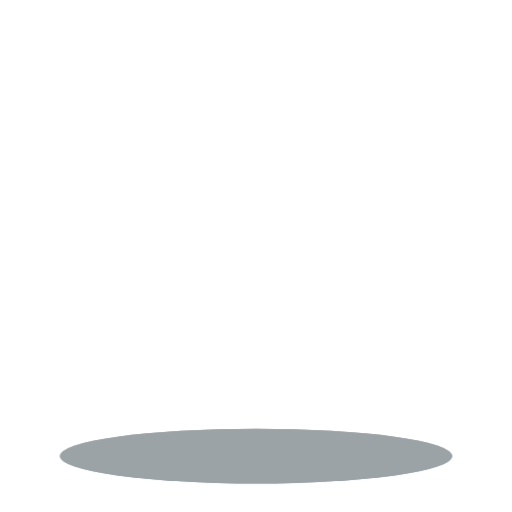
t = 0.00 s
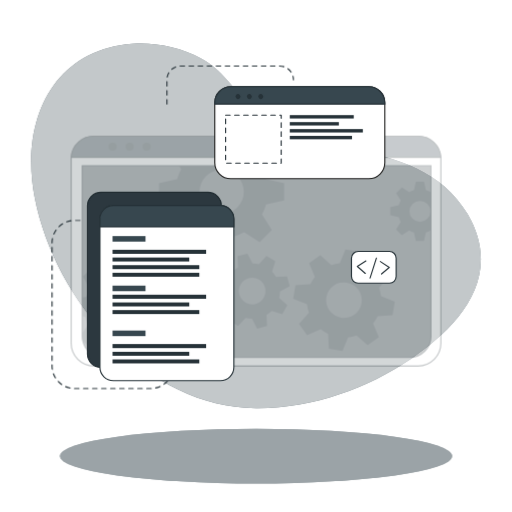
t = 1.50 s
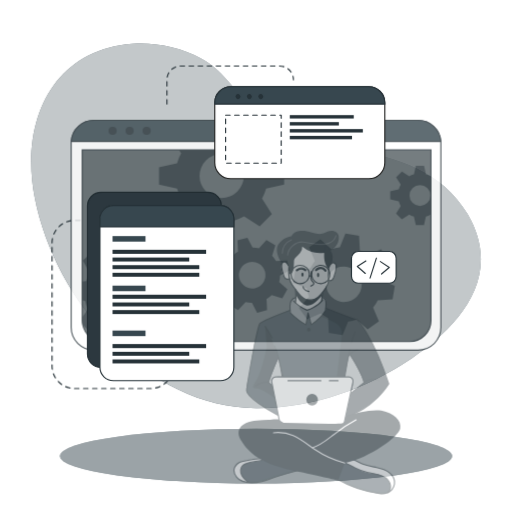
t = 1.95 s
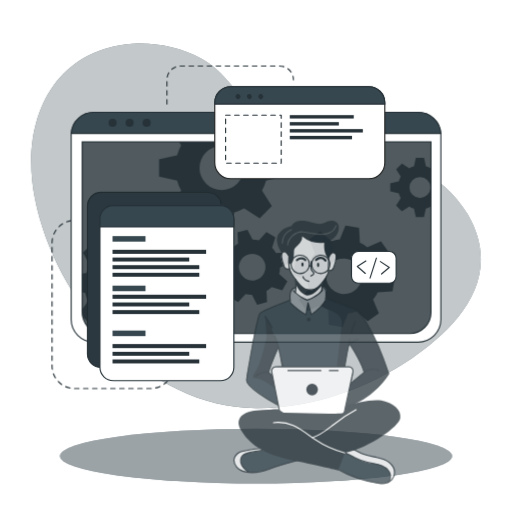
t = 2.40 s
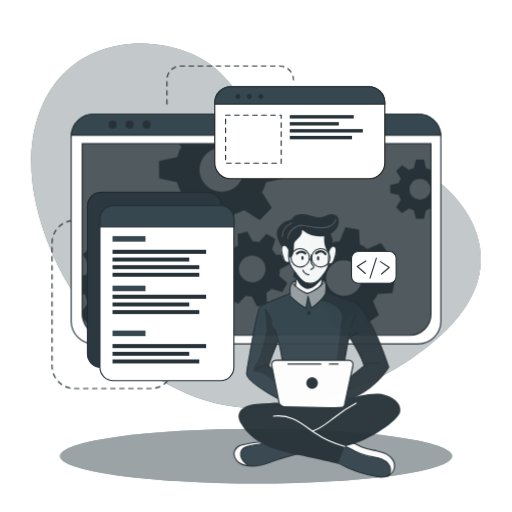
t = 2.85 s
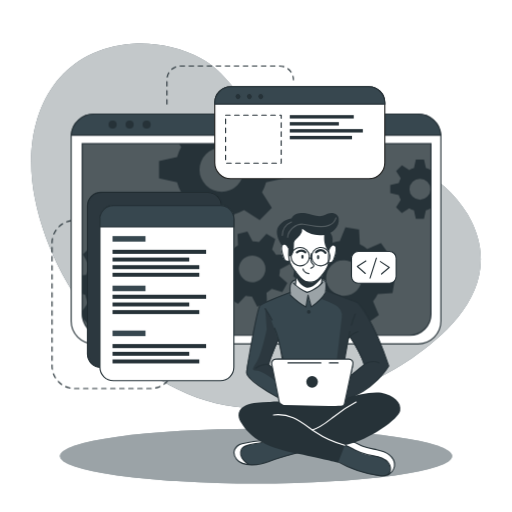
t = 3.30 s

The animated SVG that drew these frames (rendered in a browser with its animation timeline set to each time). Animation: 1 CSS @keyframes rule; one cycle of 3.30 s.

<svg class="animated" id="freepik_stories-developer-activity" xmlns="http://www.w3.org/2000/svg" viewBox="0 0 500 500" version="1.1" xmlns:xlink="http://www.w3.org/1999/xlink" xmlns:svgjs="http://svgjs.com/svgjs"><style>svg#freepik_stories-developer-activity:not(.animated) .animable {opacity: 0;}svg#freepik_stories-developer-activity.animated #freepik--background-simple--inject-2 {animation: 1s 1 forwards cubic-bezier(.36,-0.01,.5,1.38) slideUp;animation-delay: 0s;}svg#freepik_stories-developer-activity.animated #freepik--Lines--inject-2 {animation: 1s 1 forwards ease-out slideUp;animation-delay: 0.5s;opacity: 0}svg#freepik_stories-developer-activity.animated #freepik--Window--inject-2 {animation: 1.8s 1 forwards cubic-bezier(.36,-0.01,.5,1.38) slideUp;animation-delay: 1.0s;opacity: 0}svg#freepik_stories-developer-activity.animated #freepik--Graphics--inject-2 {animation: 1s 1 forwards ease-out slideUp;animation-delay: 0.5s;opacity: 0}svg#freepik_stories-developer-activity.animated #freepik--Character--inject-2 {animation: 1.6s 1 forwards ease-out slideUp;animation-delay: 1.5s;opacity: 0}            @keyframes slideUp {                0% {                    opacity: 0;                    transform: translateY(30px);                }                100% {                    opacity: 1;                    transform: inherit;                }            }        </style><g id="freepik--background-simple--inject-2" class="animable" style="transform-origin: 250px 220.489px;"><path d="M456.55,209.11c-48.74-83.48-180.95-53.75-207.95-94.35C234.77,94,219.3,69.87,196.86,57.34c-21.39-12-46.19-16.21-67.81-14.63C51.84,48.36,19.11,117.44,33.94,193.3,53.74,294.49,143.44,397.86,250,398.58,305.74,399,359,379,400.7,350.87l.93-.63C443.33,321.85,493.77,272.84,456.55,209.11Z" style="fill: rgb(55, 71, 79); transform-origin: 250px 220.489px;" id="eltz1u866qpyd" class="animable"></path><g id="elw5hh7e4ajuk"><path d="M456.55,209.11c-48.74-83.48-180.95-53.75-207.95-94.35C234.77,94,219.3,69.87,196.86,57.34c-21.39-12-46.19-16.21-67.81-14.63C51.84,48.36,19.11,117.44,33.94,193.3,53.74,294.49,143.44,397.86,250,398.58,305.74,399,359,379,400.7,350.87l.93-.63C443.33,321.85,493.77,272.84,456.55,209.11Z" style="fill: rgb(255, 255, 255); opacity: 0.7; transform-origin: 250px 220.489px;" class="animable"></path></g></g><g id="freepik--Lines--inject-2" class="animable" style="transform-origin: 168.685px 221.905px;"><path d="M78.19,215.18H72.77a21.93,21.93,0,0,0-21.93,21.93V357.45a21.93,21.93,0,0,0,21.93,21.93h74.36a21.93,21.93,0,0,0,21.93-21.93h0" style="fill: none; stroke: rgb(38, 50, 56); stroke-linecap: round; stroke-linejoin: round; stroke-width: 1.10311px; stroke-dasharray: 4.41242; transform-origin: 109.95px 297.28px;" id="elfvstv9r4uor" class="animable"></path><path d="M163,101.63V77.86A13.43,13.43,0,0,1,176.4,64.43h96.7a13.43,13.43,0,0,1,13.43,13.43h0" style="fill: none; stroke: rgb(38, 50, 56); stroke-linecap: round; stroke-linejoin: round; stroke-width: 1.10311px; stroke-dasharray: 4.41242; transform-origin: 224.765px 83.03px;" id="elw34dd0ppwni" class="animable"></path></g><g id="freepik--Shadow--inject-2" class="animable" style="transform-origin: 250px 445.4px;"><ellipse cx="250" cy="445.4" rx="191.52" ry="26.76" style="fill: rgb(55, 71, 79); transform-origin: 250px 445.4px;" id="elmqb7l9os84d" class="animable"></ellipse><g id="elhs6m0ruyl3s"><ellipse cx="250" cy="445.4" rx="191.52" ry="26.76" style="fill: rgb(255, 255, 255); opacity: 0.5; transform-origin: 250px 445.4px;" class="animable"></ellipse></g></g><g id="freepik--Window--inject-2" class="animable" style="transform-origin: 250px 223.55px;"><path d="M430.54,133.52V313.58a22.2,22.2,0,0,1-22.19,22.2H91.65a22.2,22.2,0,0,1-22.19-22.2V133.52c0-.53,0-1,.07-1.56a22.18,22.18,0,0,1,22.12-20.64h316.7A22.18,22.18,0,0,1,430.47,132C430.52,132.48,430.54,133,430.54,133.52Z" style="fill: rgb(255, 255, 255); stroke: rgb(38, 50, 56); stroke-linecap: round; stroke-linejoin: round; stroke-width: 1.10311px; transform-origin: 250px 223.55px;" id="elp0gxj1lj9l" class="animable"></path><path d="M80.26,140.28H420.87a0,0,0,0,1,0,0V306.61a20.8,20.8,0,0,1-20.8,20.8h-299a20.8,20.8,0,0,1-20.8-20.8V140.28a0,0,0,0,1,0,0Z" style="fill: rgb(38, 50, 56); transform-origin: 250.565px 233.845px;" id="elwrvoal7memb" class="animable"></path><g id="elejxfhoh1oj"><path d="M420.88,140.28V306.61a20.69,20.69,0,0,1-20.57,20.8H100.83a20.69,20.69,0,0,1-20.57-20.8V140.28Z" style="fill: rgb(255, 255, 255); opacity: 0.2; transform-origin: 250.57px 233.845px;" class="animable"></path></g><path d="M430.47,132H69.53a22.18,22.18,0,0,1,22.12-20.64h316.7A22.18,22.18,0,0,1,430.47,132Z" style="fill: rgb(55, 71, 79); stroke: rgb(38, 50, 56); stroke-miterlimit: 10; stroke-width: 1.10311px; transform-origin: 250px 121.68px;" id="elyapfwjiac5e" class="animable"></path><path d="M113.88,121.64a3.93,3.93,0,1,1-3.93-3.93A3.93,3.93,0,0,1,113.88,121.64Z" style="fill: rgb(38, 50, 56); transform-origin: 109.95px 121.64px;" id="elnteuyaw98a" class="animable"></path><path d="M130.5,121.64a3.93,3.93,0,1,1-3.93-3.93A3.93,3.93,0,0,1,130.5,121.64Z" style="fill: rgb(38, 50, 56); transform-origin: 126.57px 121.64px;" id="eluhnyl9q2isb" class="animable"></path><circle cx="143.19" cy="121.64" r="3.93" style="fill: rgb(38, 50, 56); transform-origin: 143.19px 121.64px;" id="el0t0k3q8qpsi" class="animable"></circle><path d="M420.87,140.28V306.61a20.8,20.8,0,0,1-20.8,20.8h-299a20.8,20.8,0,0,1-20.4-16.76v-.06a21,21,0,0,1-.38-4V140.28Z" style="fill: none; stroke: rgb(38, 50, 56); stroke-miterlimit: 10; stroke-width: 1.10311px; transform-origin: 250.58px 233.845px;" id="elldhe8ewkb7" class="animable"></path><path d="M420.55,166a20.94,20.94,0,0,0-4.62-1.91l-1.87-8.35h-7.94l-1.85,8.35a20.25,20.25,0,0,0-4.64,1.91l-7.17-4.59L386.85,167l4.51,7.17a20.35,20.35,0,0,0-1.91,4.64l-8.35,1.85v7.94l8.35,1.87a20,20,0,0,0,1.91,4.66l-4.59,7.22,5.62,5.61,7.21-4.59a20.39,20.39,0,0,0,4.63,1.92l1.86,8.34H414l1.86-8.34a20.78,20.78,0,0,0,4.62-1.92l.37.24V165.8Zm-10.44,29a10.26,10.26,0,1,1,10.26-10.25A10.25,10.25,0,0,1,410.11,195Z" style="fill: rgb(38, 50, 56); transform-origin: 400.975px 184.685px;" id="el9xp9114xazi" class="animable"></path><path d="M277.45,174.05V157.31l-17.6-3.91a45.51,45.51,0,0,0-4-9.77l2.13-3.35h-83.1l2.05,3.26a43,43,0,0,0-4,9.76l-17.61,3.92V174l17.61,3.93a43.65,43.65,0,0,0,4,9.84l-9.67,15.21,11.85,11.84,15.2-9.68a44.38,44.38,0,0,0,9.77,4.05L208,226.74H224.7l3.94-17.59a44.64,44.64,0,0,0,9.74-4.05l15.21,9.68,11.84-11.84-9.61-15.21a45.87,45.87,0,0,0,4-9.75Zm-61,13.26a21.63,21.63,0,1,1,21.63-21.63A21.62,21.62,0,0,1,216.45,187.31Z" style="fill: rgb(38, 50, 56); transform-origin: 216.385px 183.51px;" id="el3u5735bfz99" class="animable"></path><path d="M166.38,289l.71-13.29-13.77-3.88a37.21,37.21,0,0,0-2.82-7.9l8.32-11.68-8.92-9.89-12.46,7a36.51,36.51,0,0,0-7.59-3.63l-2.38-14.12L114.19,231l-3.84,13.81a35,35,0,0,0-7.9,2.8l-11.67-8.31-9.91,8.91,7.06,12.47a35,35,0,0,0-3.64,7.58l-4,.66v18l2.92.82A34.6,34.6,0,0,0,86,295.65l-5.74,8.05.38,6.89v.06l5.93,6.57,12.48-7.05a34.66,34.66,0,0,0,7.61,3.67L109,327.4h0l.11.57,13.28.7.35-1.27h0l3.49-12.53a35.53,35.53,0,0,0,7.94-2.8l11.65,8.3,9.9-8.9-7-12.48a34.53,34.53,0,0,0,3.59-7.57Zm-35.27-20.75a17.2,17.2,0,1,0-1.28,24.28A17.2,17.2,0,0,0,131.11,268.29Z" style="fill: rgb(38, 50, 56); transform-origin: 123.675px 279.835px;" id="elm01eaopkrsp" class="animable"></path><path d="M272.6,269.19a27.25,27.25,0,0,0,.81-6.29l9.55-5-2.64-9.69-10.78.5a27.27,27.27,0,0,0-3.87-5l3.19-10.31-8.7-5-7.28,7.94a28.8,28.8,0,0,0-6.27-.8l-5-9.55-9.68,2.63.51,10.79a27.24,27.24,0,0,0-5,3.87l-10.32-3.19-5,8.69,8,7.27a26,26,0,0,0-.79,6.27l-9.57,5,2.64,9.68,10.8-.51a25.39,25.39,0,0,0,3.85,5l-3.21,10.26,8.71,5,7.24-7.88a26.12,26.12,0,0,0,6.29.79l5,9.56,9.68-2.63-.43-9.22-.07-1.58a26.41,26.41,0,0,0,5.06-3.87l10.31,3.2,4.26-7.44.72-1.26Zm-22.87,5.88a13,13,0,1,1,9.1-15.9A13,13,0,0,1,249.73,275.07Z" style="fill: rgb(38, 50, 56); transform-origin: 246.36px 262.605px;" id="eli72qqxzv0k" class="animable"></path><path d="M383.32,286.23l2.2-13.3-13.46-5.41a35.27,35.27,0,0,0-1.93-8.3l9.69-10.79-7.84-11-13.36,5.67a35.38,35.38,0,0,0-7.22-4.48l-.78-14.49-13.3-2.2-5.45,13.4a37.15,37.15,0,0,0-8.27,1.95l-10.82-9.69-10.95,7.84,5.68,13.35a36.24,36.24,0,0,0-4.05,6.29c-.15.31-.31.62-.45.93l-14.48.8-2.21,13.28,2.18.88,11.28,4.55a35.18,35.18,0,0,0,1.93,8.26L292,294.63l7.85,11,13.35-5.7a35.06,35.06,0,0,0,7.21,4.52l.75,14.42,13.29,2.2,5.44-13.3a35.13,35.13,0,0,0,8.28-1.94l10.8,9.69,11-7.85-5.68-13.36a34.78,34.78,0,0,0,4.55-7.25Zm-37.3-.6a17.41,17.41,0,1,1,4-24.29A17.41,17.41,0,0,1,346,285.63Z" style="fill: rgb(38, 50, 56); transform-origin: 335.92px 271.5px;" id="el58eh1b8v5st" class="animable"></path></g><g id="freepik--Graphics--inject-2" class="animable" style="transform-origin: 236.115px 228.18px;"><rect x="85.39" y="187.77" width="130.8" height="171.01" rx="13.11" style="fill: rgb(55, 71, 79); stroke: rgb(38, 50, 56); stroke-miterlimit: 10; stroke-width: 1.10311px; transform-origin: 150.79px 273.275px;" id="elwoab2je092e" class="animable"></rect><g id="elw5sgt3kyyw9"><rect x="85.39" y="187.77" width="130.8" height="171.01" rx="13.11" style="opacity: 0.2; transform-origin: 150.79px 273.275px;" class="animable"></rect></g><path d="M228.36,213.8V358.59a13.11,13.11,0,0,1-13.11,13.12H110.67a13.11,13.11,0,0,1-13.1-13.12V213.8a13.11,13.11,0,0,1,13.1-13.11H215.25A13.11,13.11,0,0,1,228.36,213.8Z" style="fill: rgb(255, 255, 255); stroke: rgb(38, 50, 56); stroke-linecap: round; stroke-linejoin: round; stroke-width: 1.10311px; transform-origin: 162.965px 286.2px;" id="el7phd1rqbhbs" class="animable"></path><path d="M228.36,213.8v7.75H97.57V213.8a13.11,13.11,0,0,1,13.1-13.11H215.25A13.11,13.11,0,0,1,228.36,213.8Z" style="fill: rgb(55, 71, 79); stroke: rgb(38, 50, 56); stroke-miterlimit: 10; stroke-width: 1.10311px; transform-origin: 162.965px 211.12px;" id="ellgg7dckvs3" class="animable"></path><rect x="109.87" y="230.53" width="32.18" height="5.4" style="fill: rgb(55, 71, 79); transform-origin: 125.96px 233.23px;" id="elbbcjmqb7vv8" class="animable"></rect><rect x="109.87" y="278.92" width="32.18" height="5.4" style="fill: rgb(55, 71, 79); transform-origin: 125.96px 281.62px;" id="el2d0z1zp7gas" class="animable"></rect><rect x="109.87" y="322.8" width="32.18" height="5.4" style="fill: rgb(55, 71, 79); transform-origin: 125.96px 325.5px;" id="elyp8wlperes" class="animable"></rect><rect x="109.87" y="243.9" width="91.39" height="3.96" style="fill: rgb(38, 50, 56); transform-origin: 155.565px 245.88px;" id="el9ectwwiqtnq" class="animable"></rect><rect x="109.87" y="251.47" width="74.91" height="3.86" style="fill: rgb(38, 50, 56); transform-origin: 147.325px 253.4px;" id="el1y7l69t6dje" class="animable"></rect><rect x="109.87" y="258.92" width="84.72" height="3.86" style="fill: rgb(38, 50, 56); transform-origin: 152.23px 260.85px;" id="eleew2b59dix" class="animable"></rect><rect x="109.87" y="266.36" width="84.72" height="3.86" style="fill: rgb(38, 50, 56); transform-origin: 152.23px 268.29px;" id="el4oljpc4o56v" class="animable"></rect><rect x="109.87" y="287.78" width="91.39" height="3.96" style="fill: rgb(38, 50, 56); transform-origin: 155.565px 289.76px;" id="el63t0dpwmazy" class="animable"></rect><rect x="109.87" y="295.35" width="74.91" height="3.86" style="fill: rgb(38, 50, 56); transform-origin: 147.325px 297.28px;" id="el5shfz3sqzxu" class="animable"></rect><rect x="109.87" y="302.8" width="84.72" height="3.86" style="fill: rgb(38, 50, 56); transform-origin: 152.23px 304.73px;" id="elc2vhxr1h577" class="animable"></rect><rect x="109.87" y="335.96" width="91.39" height="3.96" style="fill: rgb(38, 50, 56); transform-origin: 155.565px 337.94px;" id="elcgne160nzbu" class="animable"></rect><rect x="109.87" y="343.54" width="74.91" height="3.86" style="fill: rgb(38, 50, 56); transform-origin: 147.325px 345.47px;" id="el1udatbhzd93" class="animable"></rect><rect x="109.87" y="350.99" width="84.72" height="3.86" style="fill: rgb(38, 50, 56); transform-origin: 152.23px 352.92px;" id="eloird5hflan" class="animable"></rect><path d="M375.77,100.29v58.52a15.63,15.63,0,0,1-15.64,15.63H225.35a15.63,15.63,0,0,1-15.64-15.63V100.29a15.65,15.65,0,0,1,15.64-15.64H360.13A15.64,15.64,0,0,1,375.77,100.29Z" style="fill: rgb(255, 255, 255); stroke: rgb(34, 34, 33); stroke-miterlimit: 10; stroke-width: 1.10311px; transform-origin: 292.74px 129.545px;" id="elkxxlotf5eao" class="animable"></path><path d="M375.77,100.29v1.34H209.71v-1.34a15.65,15.65,0,0,1,15.64-15.64H360.13A15.64,15.64,0,0,1,375.77,100.29Z" style="fill: rgb(55, 71, 79); stroke: rgb(38, 50, 56); stroke-miterlimit: 10; stroke-width: 1.10311px; transform-origin: 292.74px 93.14px;" id="el8fktclfi09r" class="animable"></path><path d="M234.11,95.94a2.4,2.4,0,1,1,0-3.39A2.41,2.41,0,0,1,234.11,95.94Z" style="fill: rgb(38, 50, 56); transform-origin: 232.409px 94.245px;" id="elz6wdxh3ipxs" class="animable"></path><path d="M245.23,95.94a2.4,2.4,0,1,1,0-3.39A2.41,2.41,0,0,1,245.23,95.94Z" style="fill: rgb(38, 50, 56); transform-origin: 243.529px 94.245px;" id="elv51nvya1rbp" class="animable"></path><path d="M256.35,95.94a2.4,2.4,0,1,1,0-3.39A2.41,2.41,0,0,1,256.35,95.94Z" style="fill: rgb(38, 50, 56); transform-origin: 254.649px 94.245px;" id="elwjqkigu150a" class="animable"></path><rect x="220.3" y="112.39" width="54.28" height="46.92" style="fill: none; stroke: rgb(38, 50, 56); stroke-linecap: round; stroke-linejoin: round; stroke-width: 1.10311px; stroke-dasharray: 4.41242; transform-origin: 247.44px 135.85px;" id="el3d2fej2e99u" class="animable"></rect><rect x="282.96" y="112.39" width="62.47" height="3.3" style="fill: rgb(38, 50, 56); transform-origin: 314.195px 114.04px;" id="el8637fpt04n6" class="animable"></rect><rect x="282.96" y="119.22" width="47.92" height="3.29" style="fill: rgb(38, 50, 56); transform-origin: 306.92px 120.865px;" id="elgxwikv99bz8" class="animable"></rect><rect x="282.96" y="126.02" width="71.35" height="3.33" style="fill: rgb(38, 50, 56); transform-origin: 318.635px 127.685px;" id="el0wed0f0ihkg" class="animable"></rect><rect x="282.96" y="132.65" width="60.76" height="3.33" style="fill: rgb(38, 50, 56); transform-origin: 313.34px 134.315px;" id="elalh4nlpy0ad" class="animable"></rect><rect x="343.23" y="245.53" width="43.61" height="30.99" rx="6.53" style="fill: rgb(255, 255, 255); stroke: rgb(38, 50, 56); stroke-linecap: round; stroke-linejoin: round; stroke-width: 1.10311px; transform-origin: 365.035px 261.025px;" id="elp349sj4gzx" class="animable"></rect><polyline points="357.3 254.85 348.91 260.11 356.7 267.01" style="fill: none; stroke: rgb(38, 50, 56); stroke-linecap: round; stroke-linejoin: round; stroke-width: 1.10311px; transform-origin: 353.105px 260.93px;" id="el0anqe1vo1xbd" class="animable"></polyline><polyline points="372.58 267.51 380.12 261.09 371.42 255.39" style="fill: none; stroke: rgb(38, 50, 56); stroke-linecap: round; stroke-linejoin: round; stroke-width: 1.10311px; transform-origin: 375.77px 261.45px;" id="elop2j7csonv8" class="animable"></polyline><line x1="361.38" y1="271.47" x2="367.57" y2="252.05" style="fill: none; stroke: rgb(38, 50, 56); stroke-linecap: round; stroke-linejoin: round; stroke-width: 1.10311px; transform-origin: 364.475px 261.76px;" id="elyzxh541wy5p" class="animable"></line></g><g id="freepik--Character--inject-2" class="animable animator-active" style="transform-origin: 309.678px 336.317px;"><path d="M296.86,440.47s-29,8.31-33.05,9.75c-3.68,1.3-13.66,4.8-21.15,3.71a15.89,15.89,0,0,1-2.14-.46c-7.59-2.26-11-4.37-12-9.14s2.78-8.29,6.42-10.54,23.38-4.6,23.38-4.6l4.77,1.4h0Z" style="fill: rgb(55, 71, 79); transform-origin: 262.608px 441.664px;" id="el6ohb7n2p71r" class="animable"></path><path d="M242.66,453.93a15.89,15.89,0,0,1-2.14-.46c-7.59-2.26-11-4.37-12-9.14s2.78-8.29,6.42-10.54,23.38-4.6,23.38-4.6l4.77,1.4c-4.32,2-20.4,3.09-23.91,5.11s-5.2,5.82-3.13,11C237.16,449.4,240.12,452.05,242.66,453.93Z" style="fill: rgb(255, 255, 255); transform-origin: 245.723px 441.56px;" id="el8mdno8lujyj" class="animable"></path><path d="M292.5,441.65s-21.78,5.64-30.42,9.25-25.11,5.19-31-2.25-.68-13.86,5.19-15.29,17.74-3.68,24.22-2.77" style="fill: none; stroke: rgb(38, 50, 56); stroke-linecap: round; stroke-linejoin: round; stroke-width: 1.10311px; transform-origin: 260.496px 442.151px;" id="elrqw29wmr76" class="animable"></path><path d="M243.09,453.54s-11.08-6.08-7.4-14.6c2.72-6.28,17.5-4.92,24.82-8.35" style="fill: none; stroke: rgb(38, 50, 56); stroke-linecap: round; stroke-linejoin: round; stroke-width: 1.10311px; transform-origin: 247.726px 442.065px;" id="elna5g0t9cw9" class="animable"></path><path d="M385.19,455.28c-.3,3-1.35,5.81-4.35,7.58-2,1.18-4.84,1.88-8.91,1.84-10.17-.13-29.29-7.4-29.29-7.4l-17.9-9.9,9.31-14.73,2.55-4,6.58,1.48s5.45,3.09,10.93,5.55,18.79,3,23.48,6.77S385.7,450.34,385.19,455.28Z" style="fill: rgb(55, 71, 79); transform-origin: 354.99px 446.686px;" id="el56l872syxec" class="animable"></path><path d="M385.19,455.28c-.3,3-1.35,5.81-4.35,7.58a13.39,13.39,0,0,0-.5-8.94c-2-4.49-8.51-8.45-17.07-9.11s-15.11-4.66-18.54-6.45c-2.68-1.39-8.33-4.43-10.68-5.69l2.55-4,6.58,1.48s5.45,3.09,10.93,5.55,18.79,3,23.48,6.77S385.7,450.34,385.19,455.28Z" style="fill: rgb(255, 255, 255); transform-origin: 359.645px 445.765px;" id="elhexrt4f81t9" class="animable"></path><path d="M328.71,450.18a112.86,112.86,0,0,0,41.9,14.31c3.26.39,7.05.45,9.23-2a6.82,6.82,0,0,0,1.5-5.11c-.39-4.6-4.26-8.24-8.5-10.07s-8.91-2.25-13.42-3.26a53.38,53.38,0,0,1-12.9-4.72c-3.24-1.69-6.37-3.74-9.94-4.5s-7.82.16-9.73,3.28" style="fill: none; stroke: rgb(38, 50, 56); stroke-linecap: round; stroke-linejoin: round; stroke-width: 1.10311px; transform-origin: 354.118px 449.635px;" id="els90vby0c0s9" class="animable"></path><path d="M378.64,463.74a11.92,11.92,0,0,0,6.55-8.46c.65-4.33-1.82-8.69-5.29-11.35s-7.82-3.92-12.11-4.81S359.11,437.63,355,436c-6.27-2.46-12.46-7.3-19-5.57" style="fill: none; stroke: rgb(38, 50, 56); stroke-linecap: round; stroke-linejoin: round; stroke-width: 1.10311px; transform-origin: 360.647px 446.902px;" id="el3380wos26nl" class="animable"></path><path d="M348.91,295.26l-30.29-11.52-.38-.15s.11-.8.2-2c.19-2.42.29-6.36-.85-7.69-1.69-2-6.47-.32-11.14-2.46s-13.3,1.69-13.3,1.69-6.24-1.15-9,3.35c-1.4,3.63-.92,9-.92,9l-.57.2c-3.61,1.35-23.25,8.74-27.4,11.71-4.59,3.25-9.67,36.62-11.3,46.42s-4.53,18.63-3.06,22,22.57,19.62,34.71,23.81,55.19,3,55.19,3,.7-.19,1.95-.59c7.28-2.34,33.11-12,46.82-34.68C379.59,357.39,366.31,313.86,348.91,295.26Zm-81.84,56.13c-2.23,1.58-1,7.7-1,7.7l-3.79-3.34,9.52-23.41,4.06,18S269.3,349.82,267.07,351.39Zm76.16,14.87c-1.05.54,3-10.71,1.08-13.26s-7.71-2.31-7.71-2.31l.49-3.07,3.43-17.6,1.14-1.35s11.78,20.19,13.89,27.31C355.55,356,342.71,366.26,343.23,366.26Z" style="fill: rgb(55, 71, 79); transform-origin: 310.033px 331.783px;" id="elk5pq9fn4gy" class="animable"></path><path d="M291.72,222.25l-15.64,16.6s-2.15,1.91-1.3,6.72,2.85,9,4.36,9.28a21.37,21.37,0,0,0,3.62.32s3.35,7.26,5.73,10.11c0,0,.82,11.21.38,14.32,0,0,5.62,4.91,10.91,5.53s13.46-7.48,13.46-7.48l2-9.92s4.8-7.28,5.12-9.22,2.52-1.44,3.6-2.4,3.57-5.23,4-9.27.44-8.68-4.25-7.32c-4.07-1.09-1.52-9.69-1.52-9.69l-7.15-6.3Z" style="fill: rgb(255, 255, 255); transform-origin: 301.36px 253.707px;" id="el9a2si2lxdbv" class="animable"></path><g id="elrzae6t10cd"><path d="M318.62,283.74a17.67,17.67,0,0,1-.81,1.81c-2.58,4.86-13.82,14.13-13.82,14.13l-3.4-10.45-1.86,10.45c-3.75-1.64-15.19-11.55-15.19-11.55s-.39-.93-.86-2.38l.57-.2s-.48-5.41.92-9c2.74-4.5,9-3.35,9-3.35s8.63-3.83,13.3-1.69,9.45.48,11.14,2.46.65,9.66.65,9.66Z" style="fill: rgb(255, 255, 255); opacity: 0.5; transform-origin: 300.65px 285.27px;" class="animable"></path></g><g id="el7rqj1c2o1xk"><path d="M348.91,295.26l-30.29-11.52-.38-.15s.11-.8.2-2l-.63,3.93-4.48,6.08a124,124,0,0,1,14,6.16A12.28,12.28,0,0,1,333.73,310l-5.58,47.75-2.29,27.11,6.91,7.17c7.28-2.34,33.11-12,46.82-34.68C379.59,357.39,366.31,313.86,348.91,295.26Zm-5.68,71c-1.05.54,3-10.71,1.08-13.26s-7.71-2.31-7.71-2.31l.49-3.07,3.43-17.6,1.14-1.35s11.78,20.19,13.89,27.31C355.55,356,342.71,366.26,343.23,366.26Z" style="opacity: 0.2; transform-origin: 346.46px 336.81px;" class="animable"></path></g><g id="elsilvo1xv23n"><path d="M277.87,353l-4.71-15.74s-8.45-28.81-14.24-35.91l1.52,20.26s-5,24.2-9.57,31.39-5.59,9,0,9,19.2,10.84,19.2,10.84l-1.05-9ZM266,359.09l-3.79-3.34,9.52-23.41,4.06,18s-6.52-.49-8.75,1.08S266,359.09,266,359.09Z" style="opacity: 0.2; transform-origin: 262.46px 337.095px;" class="animable"></path></g><path d="M288.49,265.28s.86,8.49,0,12.37" style="fill: none; stroke: rgb(38, 50, 56); stroke-linecap: round; stroke-linejoin: round; stroke-width: 1.10311px; transform-origin: 288.681px 271.465px;" id="el5x5cxmoofee" class="animable"></path><path d="M314.11,276.51a36.53,36.53,0,0,1,.94-8.11" style="fill: none; stroke: rgb(38, 50, 56); stroke-linecap: round; stroke-linejoin: round; stroke-width: 1.10311px; transform-origin: 314.58px 272.455px;" id="elgj2lcm2eoqv" class="animable"></path><path d="M316.38,228.58s5.14,6.45,4.87,11.33-.65,10.66-.52,16.32-9.09,17.52-13.83,18.57-8.82,1.32-11.85-1.71-6.06-7.24-10-12.64-3-17.25-3-17.25" style="fill: none; stroke: rgb(38, 50, 56); stroke-linecap: round; stroke-linejoin: round; stroke-width: 1.10311px; transform-origin: 301.606px 252.052px;" id="el5u7br3hnc0h" class="animable"></path><path d="M304,247.71a26.82,26.82,0,0,0-.4,5.37,6.05,6.05,0,0,0,1.32,4.2c.57.58,1.39,1.05,1.5,1.85a2,2,0,0,1-1.06,1.75,15.55,15.55,0,0,0-1.85,1.1" style="fill: none; stroke: rgb(38, 50, 56); stroke-linecap: round; stroke-linejoin: round; stroke-width: 1.10311px; transform-origin: 304.965px 254.845px;" id="elm0v1as66gjn" class="animable"></path><path d="M295.87,262.6s.59,3.83,5.72,4.63" style="fill: none; stroke: rgb(38, 50, 56); stroke-linecap: round; stroke-linejoin: round; stroke-width: 1.10311px; transform-origin: 298.73px 264.915px;" id="elliiyl085udp" class="animable"></path><path d="M296.4,250.63c0,1.11-.48,2-1.07,2s-1.07-.89-1.07-2,.48-2,1.07-2S296.4,249.53,296.4,250.63Z" style="fill: rgb(38, 50, 56); transform-origin: 295.33px 250.63px;" id="elmkmqz4vr3h" class="animable"></path><path d="M311.71,251.11c0,1.11-.48,2-1.07,2s-1.07-.9-1.07-2,.48-2,1.07-2S311.71,250,311.71,251.11Z" style="fill: rgb(38, 50, 56); transform-origin: 310.64px 251.11px;" id="elpboqjr4e0q" class="animable"></path><path d="M308.62,246.26s5-5,9.19.58" style="fill: none; stroke: rgb(38, 50, 56); stroke-linecap: round; stroke-linejoin: round; stroke-width: 2.20621px; transform-origin: 313.215px 245.52px;" id="el9137gho0tjv" class="animable"></path><path d="M298.09,246.36s-3.16-3.54-8.14,0" style="fill: none; stroke: rgb(38, 50, 56); stroke-linecap: round; stroke-linejoin: round; stroke-width: 2.20621px; transform-origin: 294.02px 245.573px;" id="eldyagqauscjn" class="animable"></path><path d="M288.87,270s3.05,8.4,9.86,10.79,15.85-10,15.85-10l-.47-1.61s-5.93,7.7-12.52,6.39-13.1-10.25-13.1-10.25Z" style="fill: rgb(38, 50, 56); transform-origin: 301.535px 273.208px;" id="el9w5428grb9d" class="animable"></path><path d="M282.76,254.85s-4.06,1.43-5.14-1.73-4.78-11.49-1.54-14.27,5.84,3.67,5.84,3.67" style="fill: none; stroke: rgb(38, 50, 56); stroke-linecap: round; stroke-linejoin: round; stroke-width: 1.10311px; transform-origin: 278.769px 246.664px;" id="el9ocl9olwtef" class="animable"></path><path d="M320.72,256.57s3.77.76,4.85-2.4,4.78-11.49,1.54-14.27-5.84,3.67-5.84,3.67" style="fill: none; stroke: rgb(38, 50, 56); stroke-linecap: round; stroke-linejoin: round; stroke-width: 1.10311px; transform-origin: 324.566px 247.927px;" id="elgjkbuhncpl" class="animable"></path><path d="M281.92,250.63a5.62,5.62,0,0,0,3.56-2.1,8.74,8.74,0,0,0,1-3.19,37.59,37.59,0,0,0,.56-6.44,8.81,8.81,0,0,1,.23-2.51,6.6,6.6,0,0,1,1.36-2.23c1.41-1.66,3.12-3.06,4.47-4.78a8,8,0,0,0,2-6,27.45,27.45,0,0,0,22.47,5.81c7.15-1.4,14-7.67,13.17-15.55a6.37,6.37,0,0,0-5-5.48c-3.53-.88-6.7,1-9.9,2.21-5.83,2.2-11.54-1.58-17.43-2.21-5-.55-11.23.08-13.85,5.09,0,0-9,1.06-13,8.5s3.57,17.73,3.57,17.73,3-3.68,6.93,3.76Z" style="fill: rgb(38, 50, 56); transform-origin: 300.601px 229.282px;" id="elljjnrp0vp5" class="animable"></path><path d="M317,226.68s-2.34,12.2,3.77,18.11c0,0,1.34-3.67,2.69-4.57a14.13,14.13,0,0,0-1.07-13.54C317.87,219.58,317,226.68,317,226.68Z" style="fill: rgb(38, 50, 56); transform-origin: 320.631px 234.157px;" id="elo9nnp6kvpvm" class="animable"></path><g id="elkm392cf992q"><path d="M328.14,212.8a11.49,11.49,0,0,1-7,7.27c-8.48,3.46-16.71-.37-25.21-1.12-6.93-.62-14.58,5.64-15.07,12.76" style="fill: none; stroke: rgb(255, 255, 255); stroke-linecap: round; stroke-linejoin: round; stroke-width: 1.10311px; opacity: 0.2; transform-origin: 304.5px 222.255px;" class="animable"></path></g><g id="eltqhvcz8d918"><path d="M275.63,229.83a14.81,14.81,0,0,1,9-13.08" style="fill: none; stroke: rgb(255, 255, 255); stroke-linecap: round; stroke-linejoin: round; stroke-width: 1.10311px; opacity: 0.2; transform-origin: 280.13px 223.29px;" class="animable"></path></g><path d="M286.53,276.51a38.71,38.71,0,0,0,13.21,9s10.15-2.95,15.31-10" style="fill: none; stroke: rgb(38, 50, 56); stroke-linecap: round; stroke-linejoin: round; stroke-width: 1.10311px; transform-origin: 300.79px 280.51px;" id="elrkemj6to8mj" class="animable"></path><g id="els98riasn84"><circle cx="293.15" cy="250.63" r="8.98" style="fill: none; stroke: rgb(38, 50, 56); stroke-linecap: round; stroke-linejoin: round; stroke-width: 1.10311px; transform-origin: 293.15px 250.63px; transform: rotate(-24.64deg);" class="animable"></circle></g><g id="el5zcqma1d275"><circle cx="313.22" cy="250.63" r="8.98" style="fill: none; stroke: rgb(38, 50, 56); stroke-linecap: round; stroke-linejoin: round; stroke-width: 1.10311px; transform-origin: 313.22px 250.63px; transform: rotate(-7deg);" class="animable"></circle></g><path d="M288.49,273.16a7,7,0,0,0-4.33,3.35c-1.59,2.8-.63,11.61-.63,11.61s8.21,8.12,15.2,11.55l2.06-11.59,3.2,11.59s10.82-7.65,13.82-14.12c0,0,1-7.55,0-10a3.47,3.47,0,0,0-3.23-2.37" style="fill: none; stroke: rgb(38, 50, 56); stroke-linecap: round; stroke-linejoin: round; stroke-width: 1.10311px; transform-origin: 300.749px 286.415px;" id="el09ykqjhdlmqu" class="animable"></path><path d="M275.63,350.7s-3.21-21.5-7.48-30.27" style="fill: none; stroke: rgb(38, 50, 56); stroke-linecap: round; stroke-linejoin: round; stroke-width: 1.10311px; transform-origin: 271.89px 335.565px;" id="elmxuyotu6pdr" class="animable"></path><path d="M258.92,301.35a87,87,0,0,1,6.64,11.11" style="fill: none; stroke: rgb(38, 50, 56); stroke-linecap: round; stroke-linejoin: round; stroke-width: 1.10311px; transform-origin: 262.24px 306.905px;" id="elyw8yrko5fbl" class="animable"></path><path d="M343.23,317.4a62.1,62.1,0,0,1,3.53-10.49" style="fill: none; stroke: rgb(38, 50, 56); stroke-linecap: round; stroke-linejoin: round; stroke-width: 1.10311px; transform-origin: 344.995px 312.155px;" id="ela9k0t11jote" class="animable"></path><path d="M336.6,350.7s2.31-14.74,5.07-26.88" style="fill: none; stroke: rgb(38, 50, 56); stroke-linecap: round; stroke-linejoin: round; stroke-width: 1.10311px; transform-origin: 339.135px 337.26px;" id="el2566cqifdds" class="animable"></path><path d="M340.52,330a17,17,0,0,1,8.94-6.12" style="fill: none; stroke: rgb(38, 50, 56); stroke-linecap: round; stroke-linejoin: round; stroke-width: 1.10311px; transform-origin: 344.99px 326.94px;" id="elutqwo6uocp" class="animable"></path><path d="M318.25,283.59s18.63,7.45,30.66,11.68c0,0,14.8,13.91,30.67,62.12,0,0-14.54,24.46-42.2,32.3" style="fill: none; stroke: rgb(38, 50, 56); stroke-linecap: round; stroke-linejoin: round; stroke-width: 1.10311px; transform-origin: 348.915px 336.64px;" id="eltisdifxyoia" class="animable"></path><path d="M342.18,367.13,355.55,356s7.07-5.37,14.42-1.7" style="fill: none; stroke: rgb(38, 50, 56); stroke-linecap: round; stroke-linejoin: round; stroke-width: 1.10311px; transform-origin: 356.075px 360.074px;" id="el8kbsxmg87u7" class="animable"></path><path d="M341.67,328.67S352.72,345,355.55,356" style="fill: none; stroke: rgb(38, 50, 56); stroke-linecap: round; stroke-linejoin: round; stroke-width: 1.10311px; transform-origin: 348.61px 342.335px;" id="elt4krczttnh" class="animable"></path><path d="M266.15,359.71,262.24,356s-5.8-1-12.38,3.39" style="fill: none; stroke: rgb(38, 50, 56); stroke-linecap: round; stroke-linejoin: round; stroke-width: 1.10311px; transform-origin: 258.005px 357.806px;" id="elghtlpmt18gw" class="animable"></path><path d="M262.24,356s4.86-16,9.65-24.19" style="fill: none; stroke: rgb(38, 50, 56); stroke-linecap: round; stroke-linejoin: round; stroke-width: 1.10311px; transform-origin: 267.065px 343.905px;" id="elg4o1xp5av25" class="animable"></path><path d="M283.25,285.55s-26.81,10.06-29.44,13-12.62,59.19-12.89,65.63c-.23,5.76,20.65,18.69,31,24.14" style="fill: none; stroke: rgb(38, 50, 56); stroke-linecap: round; stroke-linejoin: round; stroke-width: 1.10311px; transform-origin: 262.084px 336.935px;" id="elgk8df3g0g9m" class="animable"></path><path d="M303.3,304.56a1.77,1.77,0,1,1-1.77-1.77A1.76,1.76,0,0,1,303.3,304.56Z" style="fill: rgb(38, 50, 56); transform-origin: 301.53px 304.56px;" id="elp4aak91wgvr" class="animable"></path><path d="M334.32,398.78h-61a1.43,1.43,0,0,1-1.43-1.43h0a1.43,1.43,0,0,1,1.43-1.43h61a1.43,1.43,0,0,1,1.43,1.43h0A1.43,1.43,0,0,1,334.32,398.78Z" style="fill: rgb(38, 50, 56); transform-origin: 303.82px 397.35px;" id="eldhmt6m5vpy6" class="animable"></path><path d="M336.46,394l8.17-38.4a4.08,4.08,0,0,0-4-4.93h-71.3a4.08,4.08,0,0,0-4,4.88l7.33,37.12a4.08,4.08,0,0,0,3.91,3.29l55.79,1.28A4.1,4.1,0,0,0,336.46,394Z" style="fill: rgb(255, 255, 255); stroke: rgb(38, 50, 56); stroke-linecap: round; stroke-linejoin: round; stroke-width: 1.10311px; transform-origin: 304.985px 373.956px;" id="elrdw3jjvxkfq" class="animable"></path><path d="M310.44,372.83a5.69,5.69,0,1,1-5.69-5.7A5.69,5.69,0,0,1,310.44,372.83Z" style="fill: rgb(38, 50, 56); transform-origin: 304.75px 372.82px;" id="elu77jv4b52a8" class="animable"></path><line x1="321.63" y1="354.34" x2="330.1" y2="354.34" style="fill: none; stroke: rgb(38, 50, 56); stroke-linecap: round; stroke-linejoin: round; stroke-width: 1.10311px; transform-origin: 325.865px 354.34px;" id="eldrc2jcp8ip" class="animable"></line><line x1="281.18" y1="354.34" x2="313.33" y2="354.34" style="fill: none; stroke: rgb(38, 50, 56); stroke-linecap: round; stroke-linejoin: round; stroke-width: 1.10311px; transform-origin: 297.255px 354.34px;" id="elxvvzlo5rwr" class="animable"></line><path d="M336.6,434.77l-6.5,17.06s-16.58-4.18-37.81-8.53c-22.21-4.55-45.4-10.44-57.43-31.55-1.46-2.57-2.44-5.61-1.75-8.49,1.73-7.29,11.22-9.27,17.47-10a113.92,113.92,0,0,1,11.83-.66c2,0,8.65-1.09,10.26.1a47.14,47.14,0,0,0,7.71,4.57c3.55,1.51,55.37-1.35,55.37-1.35a18.59,18.59,0,0,0,1.63-6.23c8.15-4.14,27-7.64,35-6.09,12.53,2.43,19.84,9.74,18.45,17.4S361.76,429.2,336.6,434.77Z" style="fill: rgb(38, 50, 56); transform-origin: 311.941px 417.528px;" id="elz6bip6kb3pq" class="animable"></path><path d="M336.6,434.77s-15.77-4.18-28.65-12.88-22.94-18.8-40.89-16.71" style="fill: none; stroke: rgb(255, 255, 255); stroke-linecap: round; stroke-linejoin: round; stroke-width: 1.10311px; transform-origin: 301.83px 419.836px;" id="elu7tggt2mqbp" class="animable"></path><path d="M305,419.84c8.14-2.34,14.11-7.61,20.64-12.66a139.62,139.62,0,0,1,22.09-14.52" style="fill: none; stroke: rgb(255, 255, 255); stroke-linecap: round; stroke-linejoin: round; stroke-width: 1.10311px; transform-origin: 326.365px 406.25px;" id="eld1g9wdi3qr7" class="animable"></path><line x1="302.13" y1="252.05" x2="304.52" y2="252.05" style="fill: none; stroke: rgb(38, 50, 56); stroke-linecap: round; stroke-linejoin: round; stroke-width: 1.10311px; transform-origin: 303.325px 252.05px;" id="el1d0z610eush" class="animable"></line></g><defs>     <filter id="active" height="200%">         <feMorphology in="SourceAlpha" result="DILATED" operator="dilate" radius="2"></feMorphology>                <feFlood flood-color="#32DFEC" flood-opacity="1" result="PINK"></feFlood>        <feComposite in="PINK" in2="DILATED" operator="in" result="OUTLINE"></feComposite>        <feMerge>            <feMergeNode in="OUTLINE"></feMergeNode>            <feMergeNode in="SourceGraphic"></feMergeNode>        </feMerge>    </filter>    <filter id="hover" height="200%">        <feMorphology in="SourceAlpha" result="DILATED" operator="dilate" radius="2"></feMorphology>                <feFlood flood-color="#ff0000" flood-opacity="0.5" result="PINK"></feFlood>        <feComposite in="PINK" in2="DILATED" operator="in" result="OUTLINE"></feComposite>        <feMerge>            <feMergeNode in="OUTLINE"></feMergeNode>            <feMergeNode in="SourceGraphic"></feMergeNode>        </feMerge>            <feColorMatrix type="matrix" values="0   0   0   0   0                0   1   0   0   0                0   0   0   0   0                0   0   0   1   0 "></feColorMatrix>    </filter></defs></svg>